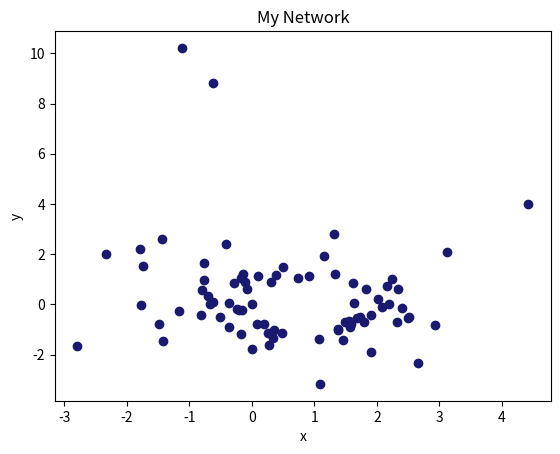

Generate this figure with matplotlib:
#!/usr/bin/env python3
# -*- coding: utf-8 -*-
"""
This module is meant to store functions that generate networks according with
various characteristics, according to various algorithms.
"""

import random
import networkx as nx
import numpy as np
import matplotlib.pyplot as plt
from scipy.stats import rv_continuous
import math

def hubs_generate(p=0.7,m=3,N=2, draw=False, save=False): 
    '''
    This function generates a fractal network using an algorithm presented in
    one of the references (Molontay's M.Sc. thesis), it is based on the principle
    of repulsion between hubs.
    p is the probability factor (0<p<1), m is a variable associated with the 
    algorithm and N is the number of interations (recommended 0<N<4). If draw is
    set to True by the user, the function will print the network. If save is set
    to True by the user, it saves a .png image of the network.
    '''
    
    if save==True: #if save is true and draw is false, problems would happen
        draw=True
    
    #starting network (3-edged star):

    nk=nx.Graph()
    
    nk.add_edge(1,2)
    nk.add_edge(1,3)
    nk.add_edge(1,4)

    c=1 #counter

    for i in range(N): #starts the generation: N iterations
        #first step
        old_edges=list(nk.edges) #list of edges before the iteration is done
        old_nodes=list(nk.nodes) #list of nodes before the iteration is done
        new_nodes=[] #list of nodes being created during the iteration
        
        '''
        The first loop will be the first part of the algorithm: simply creating
        new nodes connected to the old nodes according to the parameters. The 
        second loop will be the random part of the algorithm: determines
        randomly some nodes to disconnect and creates new connections according 
        to the algorithm.
        '''
        
        for node in old_nodes:
            for j in range(m*nk.degree(node)):
                nk.add_edge(node, 4+c)
                new_nodes.append(4+c)
                c+=1
    
        for edge in old_edges:
            if random.random()<=p:
                continue
            else:
                nk.remove_edge(edge[0], edge[1]) 
                nk.add_edge(random.choice(list(nk.adj[edge[0]])), random.choice(list(nk.adj[edge[1]]))) #adiciona uma aresta entre o nó e um vértice novo
    
    if draw==True:
        nx.draw(nk, show_labels=True, node_size=12)
        
    if save==True:
        plt.savefig('my_network.png')
        
    return nk

#---#---#---#---#---#---#---#---#---#---#---#---#---#---#---#---#---#---#---#---#

class Geo_Node:
    
    '''
    For some algorithms, we will need networks that take into account the euclidean
    positions and distances between the nodes, which is not (to my knowledge) 
    supported by networkx, so this class and the Geo_Network class will be created
    in order to create such networks. The present class will be used for each 
    individual node.
    '''
    
    def __init__(self, position, label, weight=1.0):
        '''
        The position has to be any 2 valued (x,y) set (a tuple, a list, whatever) 
        containing the x and y component of the position of the node. Maybe
        in the future I can work with z components. The weight of the node
        is set to 1 (in case your network in unweighted), otherwise you can
        set a weight yourself.
        '''
        
        self.label=label #every node has a label to distinguish it from the others,
        #it can be a number for example.
        self.x=position[0]
        self.y=position[1]
        self.position=(self.x, self.y)
        self.weight=weight
        self.neighbours=[] #this list contains all the neighbours of the node, 
        #every node that is directly connected to it.
        
    def update_weight(self, edge_dict):
        #the edge_dict has to be the dictionary of edges available with the 
        #Geo_Network class.
        
        new_weight=0
        
        for edge in edge_dict:
            if self in edge:
                new_weight+=edge_dict[edge]

class Geo_Network:
    
    '''
    Read the Geo_Nodes class description first. This class will store the network
    itself of that kind of network, and will have functions that concern the whole
    network.
    '''
    
    def __init__(self, edges_list=None):
        '''
        The network starts completely empty if you don't initiate it with any
        arguments, and then you can build the network yourself. If, on the other
        hand, you have a pre-made network and want to use it, you can do it, the
        edges_list argument receives a list on the format [(A,B,w1), (A,C,w2), (B,D,w3), etc]
        containing all the edges of the network, where A, B, C, D, etc, are nodes
        (Geo_Node format) of your network and (A,B,w) represents an edge between
        nodes A and B with weight w.
        '''
        
        if edges_list!=None:
            
            self.edges=[(edge[0], edge[1]) for edge in edges_list]
            self.nodes=[]
            self.edges_weights={} #dict storing the weights of the edges
            
            for edge in edges_list:
                if len(edge)==3:
                    self.edges_weights[edge]=edge[3]
            
            for tup in self.edges:
                
                if tup[0] not in self.nodes:
                    self.nodes.append(tup[0])
                    
                if tup[1] not in self.nodes:
                    self.nodes.append(tup[1])
                    
            xsum=0
            ysum=0
            weight_sum=0
        
            for node in self.nodes:
                xsum+=node.weight*node.x
                ysum+=node.y*node.weight
                weight_sum+=node.weight
            
            self.center_mass=(xsum/weight_sum, ysum/weight_sum)
                    
        else:
            self.nodes=[]
            self.edges=[]
            self.center_mass=None
            self.edges_weights={}
            
    def add_node(self, node): #node has to be an object of the type Geo_Node
        
        self.nodes.append(node)
        
    def add_edge(self, node1, node2, weight):
        '''
        This function can create an edge between two preexisting nodes, or you
        can create new nodes from it. If you do self.add_edge(A,B), both A and
        B still not in the network, they will automatically be put in the network,
        along with the edge between them. node1 and node2 obviously have to be
        of the class Geo_Node.
        '''
        
        self.edges.append((node1, node2))
        self.edges_weights[(node1, node2)]=weight
        
        if node1 not in self.nodes:
            self.nodes.append(node1)
            
        if node2 not in self.nodes:
            self.nodes.append(node2)
            
    def euclid_distance(self, node1, node2):
        #calculate the euclidean distance between node1 and node2
        
        distance=((node1.x-node2.x)**2+(node1.y-node2.y)**2)**0.5
        
        return distance
    
    def update_center(self):
        #update the center of mass of the network
        xsum=0
        ysum=0
        weight_sum=0
        
        for node in self.nodes:
            xsum+=node.weight*node.x
            ysum+=node.y*node.weight
            weight_sum+=node.weight
            
        self.center_mass=(xsum/weight_sum, ysum/weight_sum)      
        
def print_Geo_Network(nk, title='My Network', save=False):
    '''
    This function takes as an argument an object of the class Geo_Network, and
    it prints, using matplotlib, the network with simple lines representing edges
    and dots representing nodes. In the future, I'll try to work out a way to
    display the weight of the nodes and edges using different sizes and/or colors.
    You can set the title of the network with the title argument. If save is set
    to True, it will save a .png image of the network on the same directory as
    your code.
    '''
    
    x_list, y_list=[],[]
    
    for node in nk.nodes:
        x_list.append(node.x)
        y_list.append(node.y)
    
    plt.figure()
    plt.title(title)
    plt.xlabel('x')
    plt.ylabel('y')
    plt.scatter(x_list, y_list, marker='o', color='midnightblue')
        
    plt.show()
    
    if save==True:
        plt.savefig('my_network.png')

#---#---#---#---#---#---#---#---#---#---#---#---#---#---#---#---#---#---#---#---#

w0, eta=1, 1

class exponential(rv_continuous):
    '''
    This is a VERY confusing part of the code. This is supposed to create a custom
    probability distribution function, equation 3 in the article. This is what is
    (apparently) called an abstract base class (ABC), its kind of a base class where
    you can build the "rest" of the class by yourself. In this case, we give this class
    a distribution function, and the class takes care of making it work with every
    other function and class in the module and in python. Here is the link for the class:
    https://docs.scipy.org/doc/scipy/reference/generated/scipy.stats.rv_continuous.html
    '''   
    def _pdf(self, x): 
        
        return eta/(w0*math.gamma(1/eta))*np.exp(-(x/w0)**eta)
    
stretched_exponential=exponential(name='stretched_exponential', a=0)
   
def TN_model_generate(alpha_A, alpha_G, N):
    
    '''
    This function will create a network based on a network model presented by 
    Constantino Tsallis in the paper available in the references text. The model
    is still unamed, so I named it for the purposes of this code as Tsallis Network
    model (explaining why TN_model). The parameters alpha are, obviously, the same
    alphas from the article used as reference and N is the number of iterations.
    The dimension, for now, will be always 2 for simplicity.
    '''
    
    nk=Geo_Network()
    node1=Geo_Node((0,0), 1)
    nk.add_node(node1)
    nk.update_center()
    
    r=random.paretovariate(1+alpha_G) #take a look at the pareto variate prob
    #distribution to understand why I'm using it, I'm also assuming the module
    #uses xm=1 to be compatible with the r>=1 of the article.
    o=random.uniform(0, 2*np.pi) #Here I'm randomly choosing the angular position
    node2_x=nk.center_mass[0]+r*np.cos(o) #of the 2nd node, since it is apparently 
    node2_y=nk.center_mass[1]+r*np.sin(o) #arbitrary
    
    node2=Geo_Node((node2_x, node2_y), 1)
    nk.add_node(node2)
    edge12_weight=stretched_exponential.rvs()
    
    nk.add_edge(node1, node2, edge12_weight)
    node1.weight=edge12_weight/2
    node2.weight=edge12_weight/2
    
    nk.update_center()
    
    for i in range(2,N):
        r=random.paretovariate(1+alpha_G)
        o=random.uniform(0, 2*np.pi) 
        nodei_x=nk.center_mass[0]+r*np.cos(o) 
        nodei_y=nk.center_mass[1]+r*np.sin(o) 
        nodei=Geo_Node((nodei_x, nodei_y),1)
        nk.add_node(nodei)
        
        qsum=0 #denominador do fator de normalizaçao da probabilidade Pi_{ij}
        
        for j in range(i):
            qsum+=nk.nodes[j].weight/nk.euclid_distance(nk.nodes[i], nk.nodes[j])
            
        q=1/qsum #fator de normalização
        
        for j in range(i):
            if q*nk.nodes[j].weight/nk.euclid_distance(nk.nodes[i], nk.nodes[j])<random.random():
                edgeij_weight=stretched_exponential.rvs()
                nk.add_edge(nk.nodes[i], nk.nodes[j], edgeij_weight)
                
                nk.nodes[j].update_weight(nk.edges_weights)
                
        print('Iteration', i, 'is complete!')
    
    return nk

#---#---#---#---#---#---#---#---#---#---#---#---#---#---#---#---#---#---#---#---#

if __name__=='__main__':
    TN_network=TN_model_generate(1, 1, 80)
    print_Geo_Network(TN_network)
